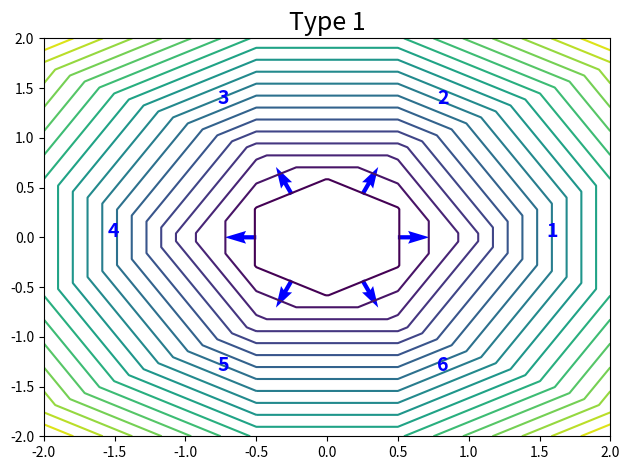
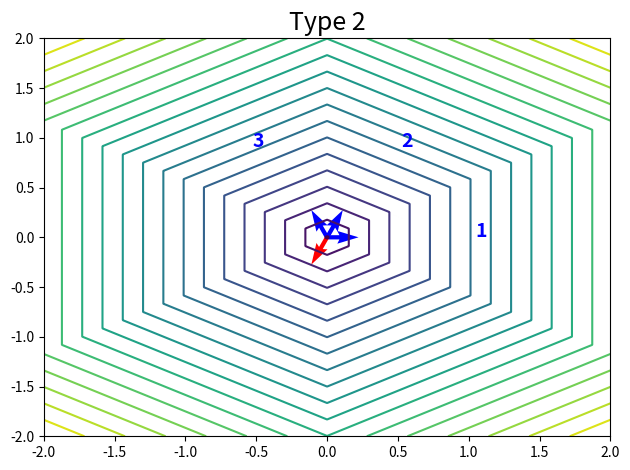
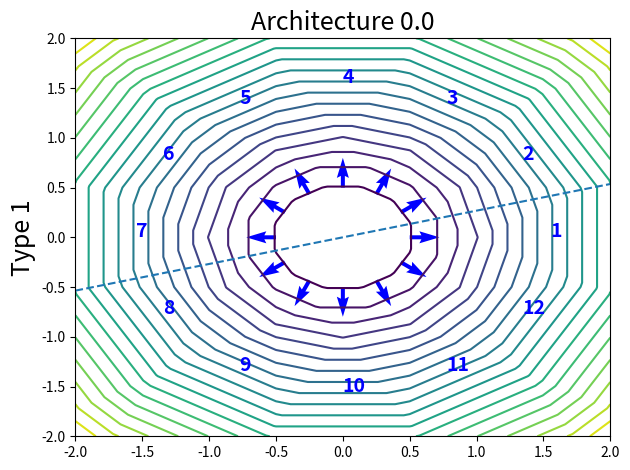
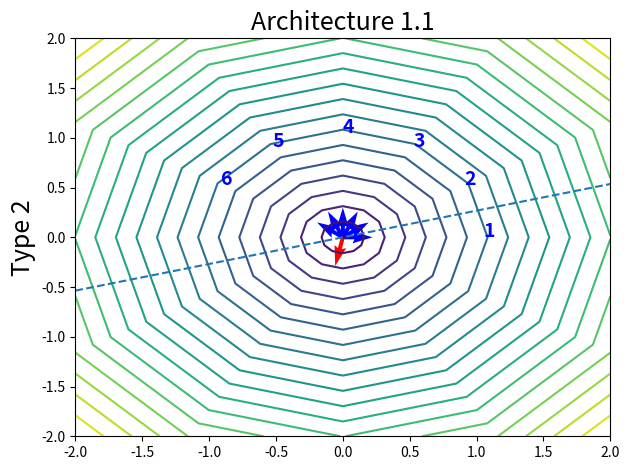
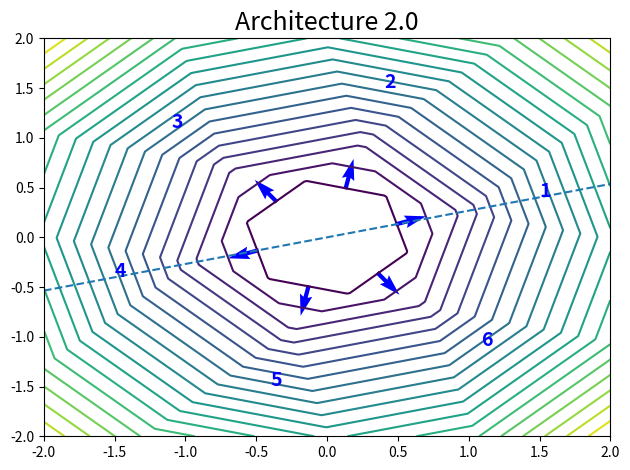
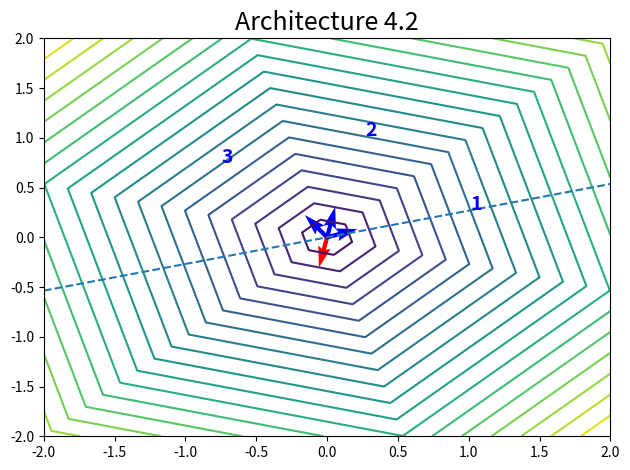
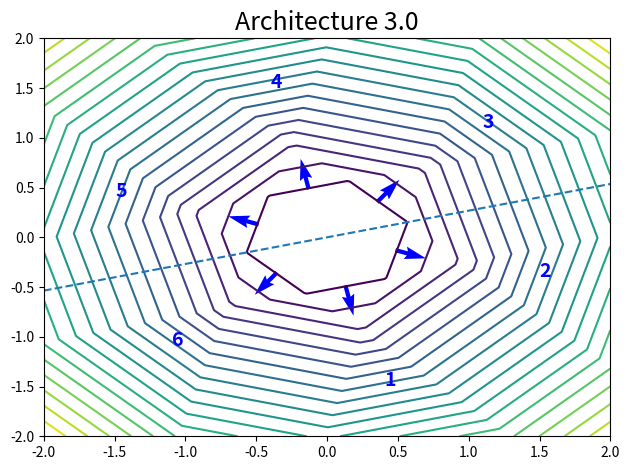
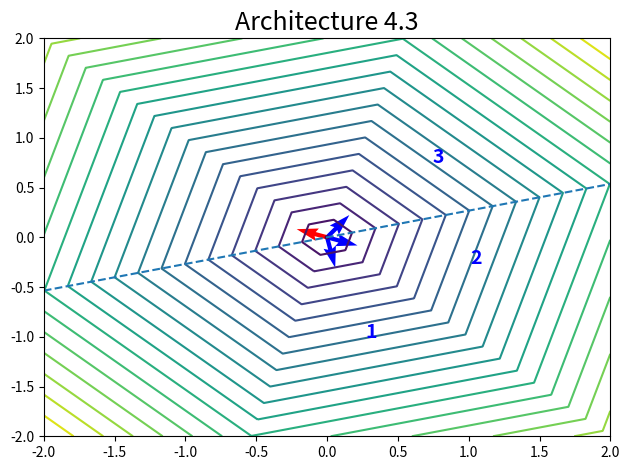

The script that saved these images, in order:
import os
import numpy as np

import matplotlib
import matplotlib.pyplot as plt


def plot(m, tau, angle, filename, line=None, title=None, ylabel=None):
	n = m if tau==0 else m//2
	ks = np.arange(n)
	w_x = np.cos(2*np.pi*ks/m + angle)
	w_y = np.sin(2*np.pi*ks/m + angle)
	W = np.stack([w_x, w_y], 1)
	b = -0.5 if tau==0 else 0
	c = -W.sum(0)/2
	x = np.linspace(-2, 2, 1000, endpoint=True)
	y = np.linspace(-2, 2, 1000, endpoint=True)
	input = np.stack([np.tile(x[None,:], [len(y), 1]), np.tile(y[:,None], [1, len(x)])], 0)
	z = np.maximum(0, np.einsum("ij,jkl->ikl", W, input)+b).sum(0) \
		+ np.einsum("j,jkl->kl", c, input)
	levels = np.linspace(0.01, z.max(), 20)
	plt.figure()
	plt.contour(x, y, z, levels=levels)
	plt.quiver(-b*w_x, -b*w_y, w_x, w_y, color="blue")
	if tau == 1:
		plt.quiver(0, 0, c[0], c[1], color="red")
	for (i, xy) in enumerate((1.05-b)*W):
		plt.annotate(str(i+1), xy, color="blue", fontsize=14, weight="bold")
	if line is not None:
		plt.plot([-2, 2], [-2*np.tan(line), 2*np.tan(line)], linestyle="dashed")
	if title is not None:
		plt.title(title, fontsize=18)
	if ylabel is not None:
		plt.ylabel(ylabel, fontsize=18)
	plt.tight_layout()
	plt.savefig(filename)
	plt.close()


# C_6
os.makedirs("plots/vis/C_6/contour", exist_ok=True)
plot(6, 0, 0, "plots/vis/C_6/contour/type1.png", title="Type 1")
plot(6, 1, 0, "plots/vis/C_6/contour/type2.png", title="Type 2")

# D_6
os.makedirs("plots/vis/D_6/contour", exist_ok=True)
plot(12, 0, 0, "plots/vis/D_6/contour/K0_type1.png", line=np.pi/12, title="Architecture 0.0", ylabel="Type 1")
plot(12, 1, 0, "plots/vis/D_6/contour/K0_type2.png", line=np.pi/12, title="Architecture 1.1", ylabel="Type 2")
plot(6, 0, np.pi/12, "plots/vis/D_6/contour/K1_type1.png", line=np.pi/12, title="Architecture 2.0")
plot(6, 1, np.pi/12, "plots/vis/D_6/contour/K1_type2.png", line=np.pi/12, title="Architecture 4.2")
plot(6, 0, -5*np.pi/12, "plots/vis/D_6/contour/K2_type1.png", line=np.pi/12, title="Architecture 3.0")
plot(6, 1, -5*np.pi/12, "plots/vis/D_6/contour/K2_type2.png", line=np.pi/12, title="Architecture 4.3")

print("Done!")
